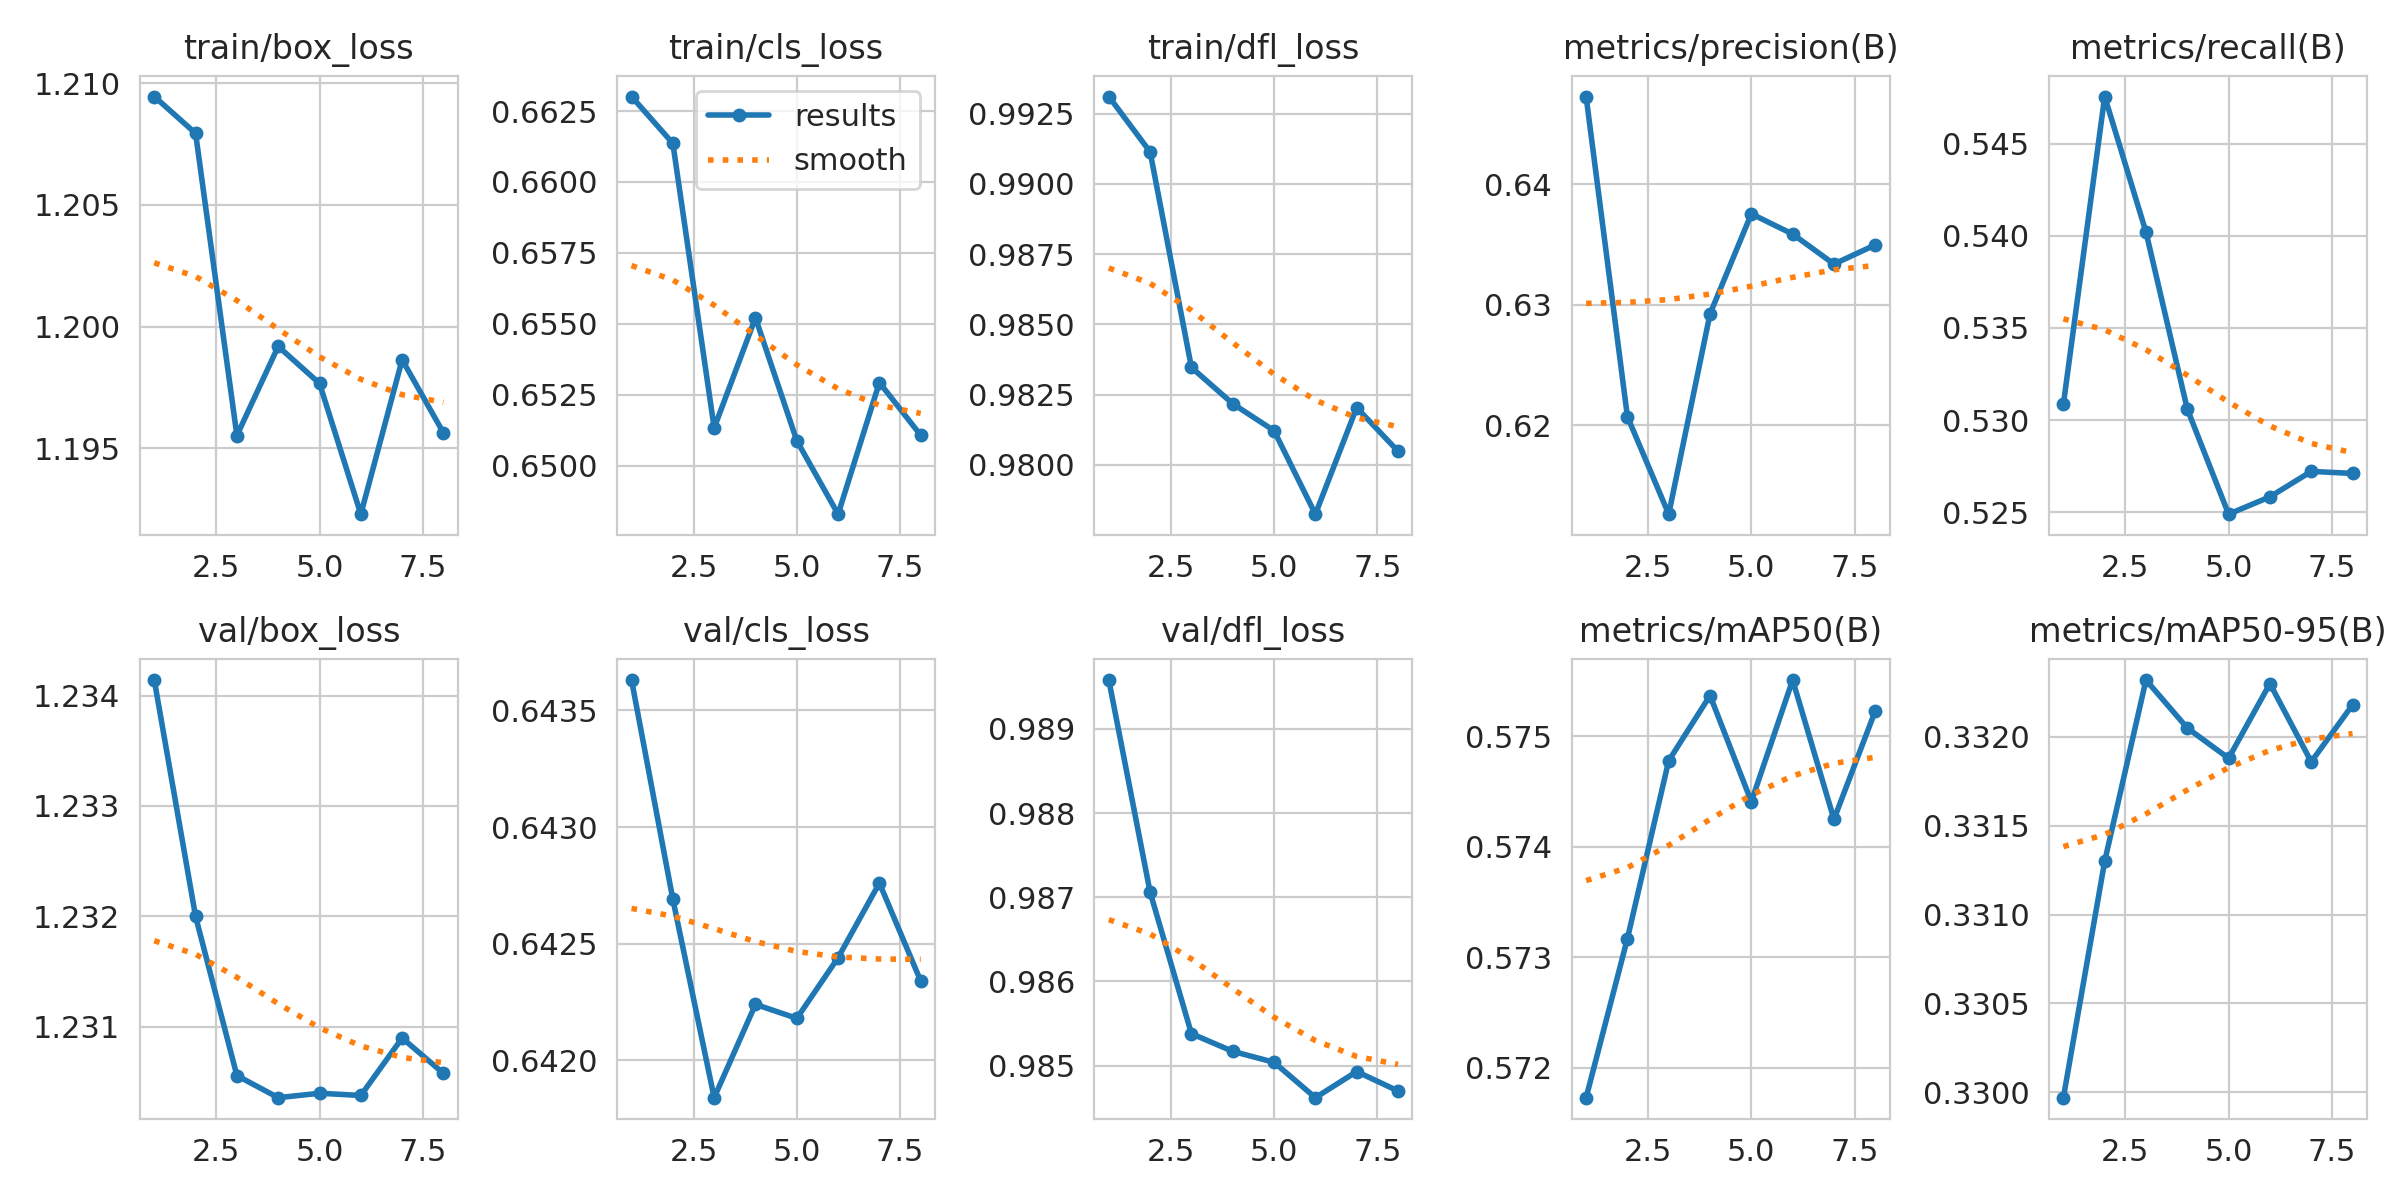

Values plotted in this chart, from the file beside it:
epoch, time, train/box_loss, train/cls_loss, train/dfl_loss, metrics/precision(B), metrics/recall(B), metrics/mAP50(B), metrics/mAP50-95(B), val/box_loss, val/cls_loss, val/dfl_loss, lr/pg0, lr/pg1, lr/pg2
1, 195.5, 1.209, 0.663, 0.9931, 0.6473, 0.5309, 0.5717, 0.33, 1.234, 0.6436, 0.9896, 3.48821e-05, 3.43227e-05, 3.43227e-05
2, 385.4, 1.208, 0.6614, 0.9911, 0.6207, 0.5475, 0.5732, 0.3313, 1.232, 0.6427, 0.9871, 6.05483e-05, 6.0268e-05, 6.0268e-05
3, 575.8, 1.196, 0.6513, 0.9835, 0.6126, 0.5402, 0.5748, 0.3323, 1.231, 0.6418, 0.9854, 7.76863e-05, 7.76853e-05, 7.76853e-05
4, 766.4, 1.199, 0.6552, 0.9822, 0.6292, 0.5306, 0.5754, 0.3321, 1.23, 0.6422, 0.9852, 6.49941e-05, 6.49941e-05, 6.49941e-05
5, 956.9, 1.198, 0.6509, 0.9812, 0.6376, 0.5249, 0.5744, 0.3319, 1.23, 0.6422, 0.985, 5.2202e-05, 5.2202e-05, 5.2202e-05
6, 1147, 1.192, 0.6483, 0.9782, 0.6359, 0.5258, 0.5755, 0.3323, 1.23, 0.6424, 0.9846, 3.94099e-05, 3.94099e-05, 3.94099e-05
7, 1338, 1.199, 0.6529, 0.982, 0.6334, 0.5272, 0.5743, 0.3319, 1.231, 0.6428, 0.9849, 2.66179e-05, 2.66179e-05, 2.66179e-05
8, 1528, 1.196, 0.6511, 0.9805, 0.635, 0.5271, 0.5752, 0.3322, 1.231, 0.6423, 0.9847, 1.38258e-05, 1.38258e-05, 1.38258e-05
